Run: headless pygame with SDL's dummy video driver; simulated clock (each Clock.tick advances the game by its frame time, no real sleeping); random seed 0; keys injected as events and as key.get_pressed() state; no mouse input.
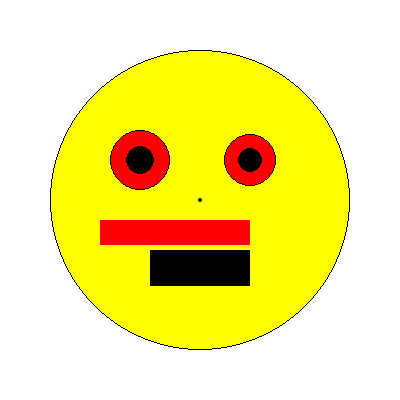
Frame 1 of 4 · flips 1–60 · no input
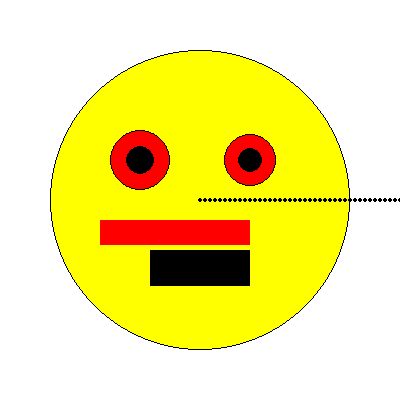
Frame 2 of 4 · flips 61–180 · tapped SPACE, RETURN · held RIGHT (→), D
Frame 3 of 4 · flips 181–300 · held DOWN (↓), S · screen unchanged from frame 2, image omitted
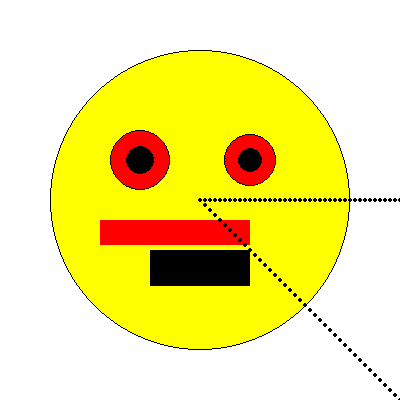
Frame 4 of 4 · flips 301–420 · held LEFT (←), A, UP (↑), W

The pygame program that drew these frames:

import pygame
from pygame.draw import *

pygame.init()
pygame.display.set_caption('Angry smile')
FPS = 30
screen = pygame.display.set_mode((400, 400))
white = (255, 255, 255)
black = (0, 0, 0)
yellow = (255, 255, 0)
red = (255, 0, 0)
x = 200
y = 200
speed = 5

def circ(color, coordinat, radius):
    circle(screen, color, coordinat, radius)  # main circle
    circle(screen, black, coordinat, radius, 1)


#def brow(start_pos, end_pos):
    #line(screen, black, start_pos, end_pos)


screen.fill(white)

# здесь будут рисоваться фигуры
circ(yellow, (200, 200), 150)  # Face frame
circ(red, (140, 160), 30)  # Left eye frame
circ(red, (250, 160), 26)  # Right eye frame
circ(black, (140, 160), 14)  # Eye center left
circ(black, (250, 160), 12)  # Eye center right
rect(screen, black, (150, 250, 100, 36))  # Mouth
#brow(120, 250)

rect(screen, red, (100, 220, 150, 25), 0, -28, -30)



finished = False

while not finished:
    pygame.time.delay(50)
    for event in pygame.event.get():
        if event.type == pygame.QUIT:
            finished = True

    for event in pygame.event.get():
        if event.type == pygame.QUIT:
            run = False
    keys = pygame.key.get_pressed()
    if keys[pygame.K_LEFT]:
        x -= speed
    if keys[pygame.K_RIGHT]:
        x += speed
    if keys[pygame.K_UP]:
        y -= speed
    if keys[pygame.K_DOWN]:
        y += speed
    if keys[pygame.K_SPACE]:
        print('Cuurent X:', x, 'Current Y:', y)

    circle(screen, black, (x, y), 2)
    pygame.display.update()


pygame.quit()
